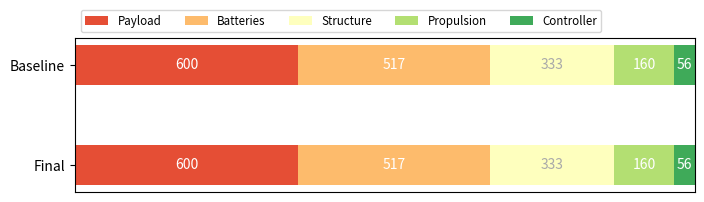
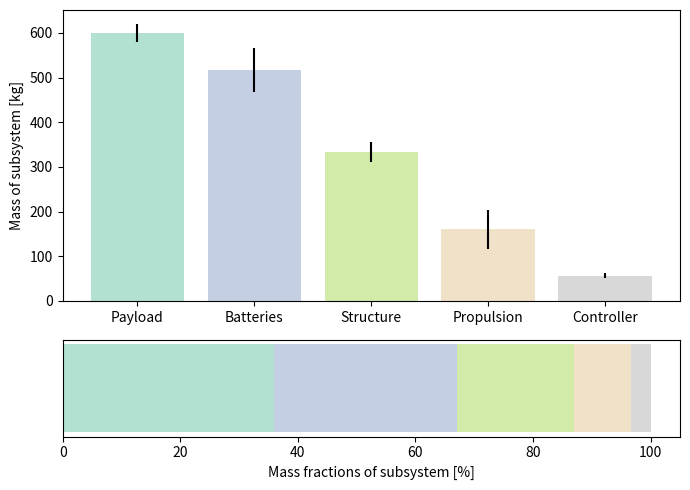

These figures' Python source, in order:
"""Script to make fancy plots from the budget breakdown"""

import numpy as np
import matplotlib.pyplot as plt


def weight_distribution(masses, massfractions, mass_err, colors, tick_names):
    x_arr = np.arange(len(masses))
    start_arr = np.cumsum(massfractions) - massfractions

    fig, (ax1, ax2) = plt.subplots(2, figsize=(7, 5), gridspec_kw={'height_ratios': [3, 1]})

    ax1.bar(x_arr, masses, yerr=mass_err, color=colors, tick_label=tick_names, alpha=0.5)
    ax1.set_ylabel("Mass of subsystem [kg]")

    for i, (width, color) in enumerate(zip(massfractions, colors)):
        ax2.barh([0], width, left=start_arr[i], color=color, alpha=0.5, height=0.6)

    ax2.set_xlabel("Mass fractions of subsystem [%]")
    ax2.set_yticks([])

    fig.tight_layout()
    return fig, ax1, ax2


def horizontal_barplot(results, category_names):
    """
    Parameters
    ----------
    results : dict
        A mapping from question labels to a list of answers per category.
        It is assumed all lists contain the same number of entries and that
        it matches the length of *category_names*.
    category_names : list of str
        The category labels.
    """
    labels = list(results.keys())
    data = np.array(list(results.values()))
    data_cum = data.cumsum(axis=1)
    category_colors = plt.get_cmap('RdYlGn')(
        np.linspace(0.15, 0.85, data.shape[1]))

    fig, ax = plt.subplots(figsize=(8, 2))
    ax.invert_yaxis()
    ax.xaxis.set_visible(False)
    ax.set_xlim(0, np.sum(data, axis=1).max())

    for i, (colname, color) in enumerate(zip(category_names, category_colors)):
        widths = data[:, i]
        starts = data_cum[:, i] - widths
        ax.barh(labels, widths, left=starts, height=0.4,
                label=colname, color=color)
        xcenters = starts + widths / 2

        r, g, b, _ = color
        text_color = 'white' if r * g * b < 0.5 else 'darkgrey'
        for y, (x, c) in enumerate(zip(xcenters, widths)):
            ax.text(x, y, str(int(c)), ha='center', va='center',
                    color=text_color)
    ax.legend(ncol=len(category_names), bbox_to_anchor=(0, 1),
              loc='lower left', fontsize='small')

    return fig, ax


if __name__ == "__main__":
    category_names = ['Payload', 'Batteries',
                      'Structure', 'Propulsion', 'Controller']
    results = {
        'Baseline': [600, 517, 333.4, 160, 56.6],
        'Final': [600, 517, 333.4, 160, 56.6]
    }

    # TODO: fix the masses to the correct subsystem values
    # TODO: Pick nicer colors
    # TODO: Add grid lines
    mass_estimation = np.array([600, 517, 333.4, 160, 56.6])
    mass_percentages = mass_estimation / np.sum(mass_estimation) * 100
    mass_std = np.array([20.3, 50, 22, 43, 5.1])

    category_colors = plt.get_cmap('Set2')(np.linspace(0, 1, len(mass_estimation)))

    horizontal_barplot(results, category_names)
    weight_distribution(mass_estimation, mass_percentages, mass_std, category_colors, category_names)

    plt.show()
